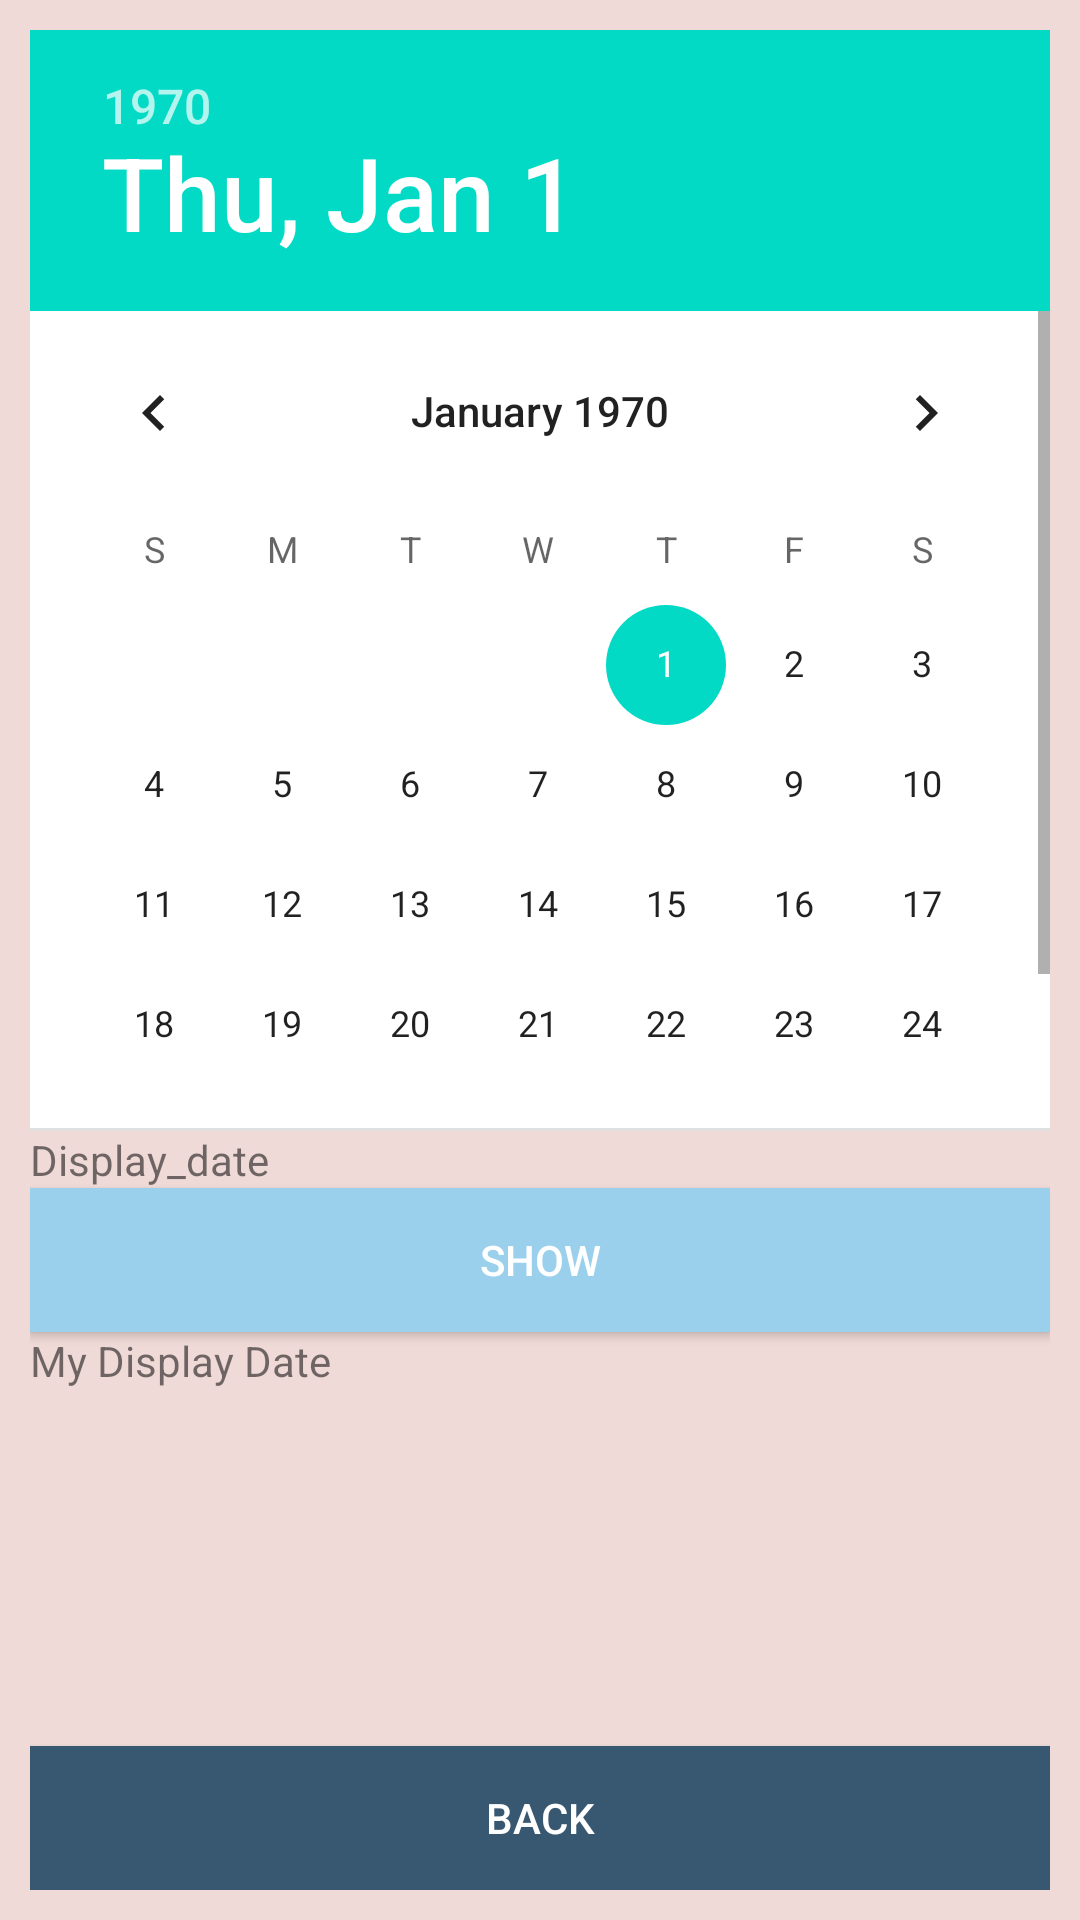

Here is an Android app screen rendered from its layout file. Give the layout XML and the strings, colors and styles it references.
<!-- AndroidManifest.xml: application theme AppTheme -->
<!-- res/layout/activity_calendar.xml -->
<?xml version="1.0" encoding="utf-8"?>
<RelativeLayout xmlns:android="http://schemas.android.com/apk/res/android"
    xmlns:tools="http://schemas.android.com/tools"
    android:id="@+id/activity_calendar"
    android:layout_width="match_parent"
    android:layout_height="match_parent"
    android:background="#EFDAD7"
    android:padding="10dp">

    <ScrollView
        android:layout_width="match_parent"
        android:layout_height="match_parent">

        <LinearLayout
            android:layout_width="match_parent"
            android:layout_height="wrap_content"
            android:orientation="vertical">

            <DatePicker
                android:id="@+id/datePicker"
                android:layout_width="wrap_content"
                android:background="#ffffff"
                android:layout_height="367dp"
                android:layout_gravity="center" />

            <TextView
                android:id="@+id/Display_Date"
                android:layout_width="match_parent"
                android:layout_height="wrap_content"
                android:text="Display_date" />

            <Button
                android:id="@+id/buttonCal"
                android:layout_width="match_parent"
                android:layout_height="wrap_content"
                android:textColor="#ffffff"
                android:background="#9AD0EC"
                android:text="Show" />

            <TextView
                android:id="@+id/txt1"
                android:layout_width="match_parent"
                android:layout_height="wrap_content"
                android:text="My Display Date" />
        </LinearLayout>
    </ScrollView>
    <Button
        android:id="@+id/button_back"
        android:layout_width="match_parent"
        android:layout_height="wrap_content"
        android:layout_alignParentBottom="true"
        android:layout_marginTop="10dp"
        android:textColor="#ffffff"
        android:onClick="backClicked"
        android:background="#385771"
        android:text="back" />

</RelativeLayout>
<!-- resources referenced by this layout -->
<resources>

</resources>
